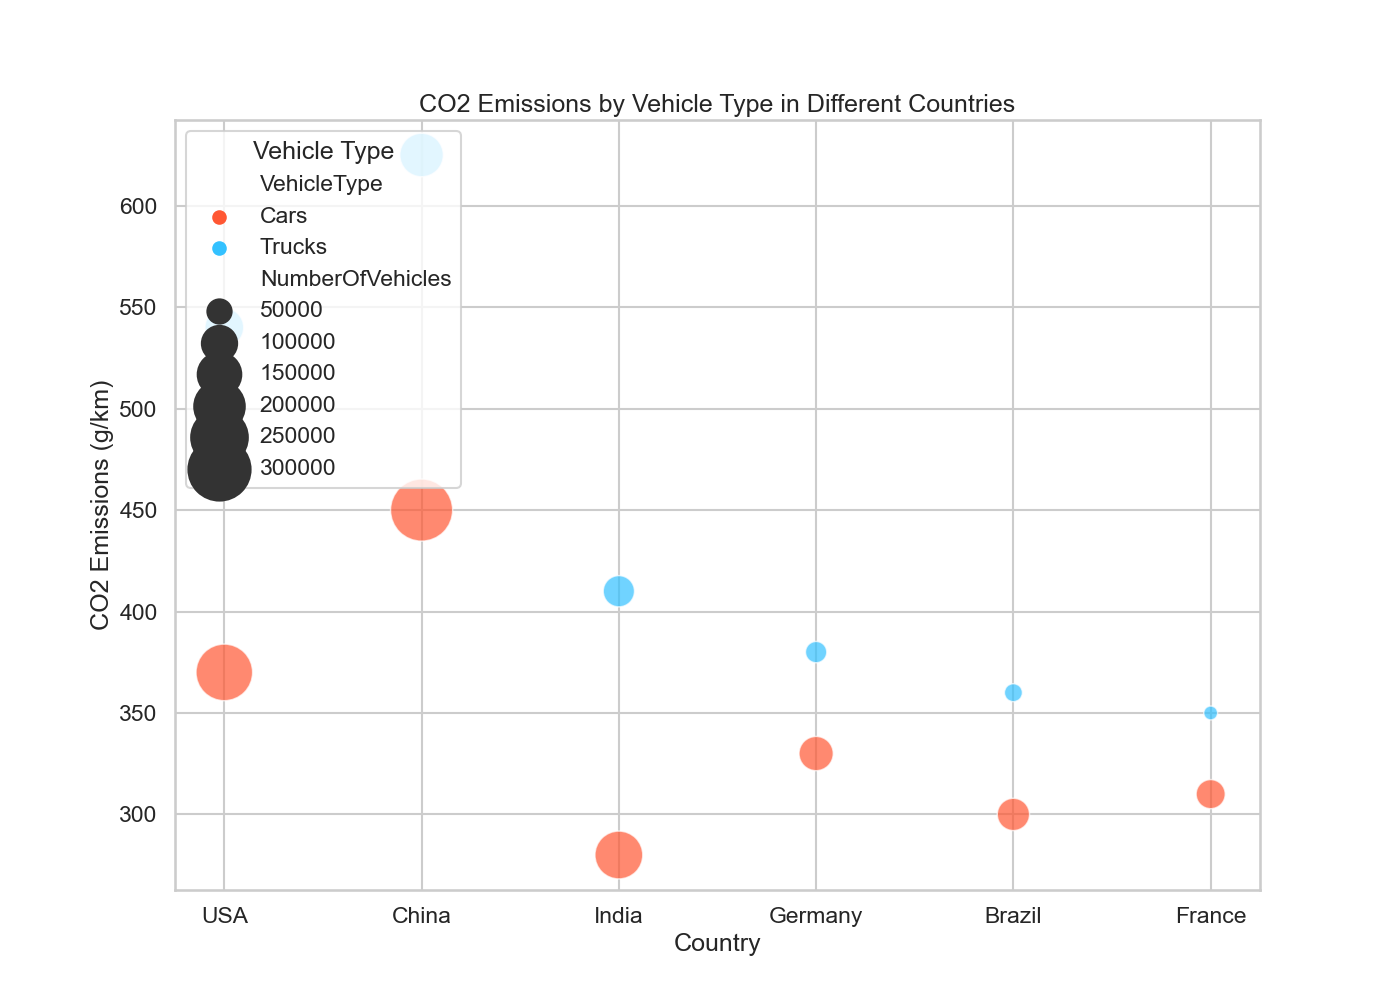

Source data for this figure (header and first rows):
Country, VehicleType, NumberOfVehicles, CO2Emissions
USA, Cars, 250000, 370
USA, Trucks, 120000, 540
China, Cars, 300000, 450
China, Trucks, 150000, 625
India, Cars, 180000, 280
India, Trucks, 80000, 410
Germany, Cars, 95000, 330
Germany, Trucks, 40000, 380
Brazil, Cars, 85000, 300
Brazil, Trucks, 30000, 360
France, Cars, 70000, 310
France, Trucks, 20000, 350
